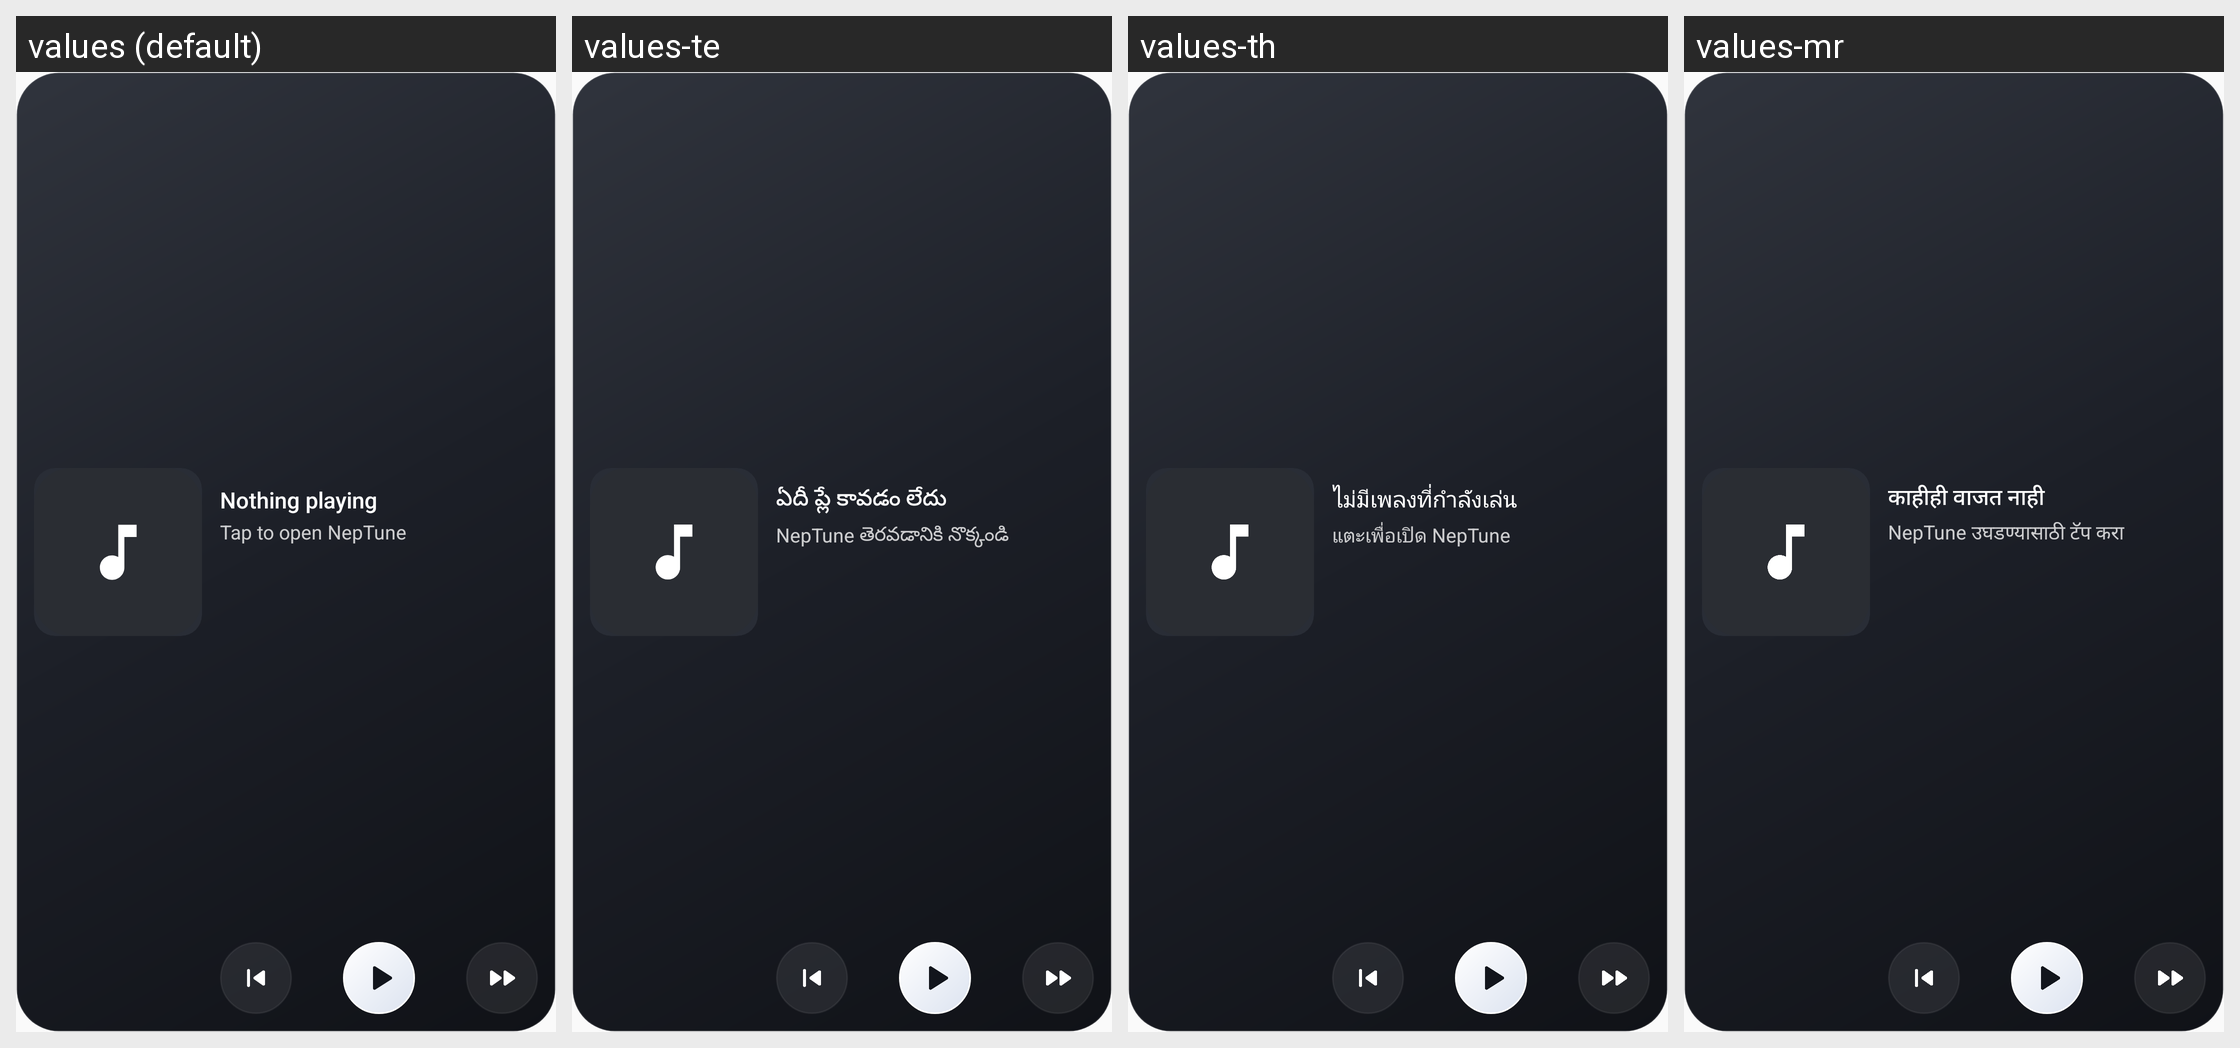

Strings drawn on this Android screen and how each of the app's shown locales translates them:
Android screen res/layout/widget_now_playing_tall.xml rendered under 4 locales, left to right: values (default), values-te, values-th, values-mr. Device: Nexus 5 (rendered at 1080×1920; each locale shown at half size, 540×960, under a caption strip naming it); theme Theme.OpenTune.
Other locales in the repository, not shown: values-ar, values-bn, values-cs, values-de, values-el, values-es, values-fa, values-fr, values-gu, values-hi, values-hu, values-id, values-it, values-ja, values-kn, values-ko, values-ml, values-ms, values-nl, values-pa, values-pl, values-pt, values-ro, values-ru, values-sv, values-ta, values-tr, values-uk, values-ur, values-vi, values-zh-rCN, values-zh-rTW.
Strings drawn on this screen, with the default value and each locale's value (text and hints the layout hard-codes, and strings that could not be matched under every locale, appear in the picture but are not listed):

widget_nothing_playing
  values: Nothing playing
  values-te: ఏదీ ప్లే కావడం లేదు
  values-th: ไม่มีเพลงที่กำลังเล่น
  values-mr: काहीही वाजत नाही

widget_open
  values: Tap to open NepTune
  values-te: NepTune తెరవడానికి నొక్కండి
  values-th: แตะเพื่อเปิด NepTune
  values-mr: NepTune उघडण्यासाठी टॅप करा
